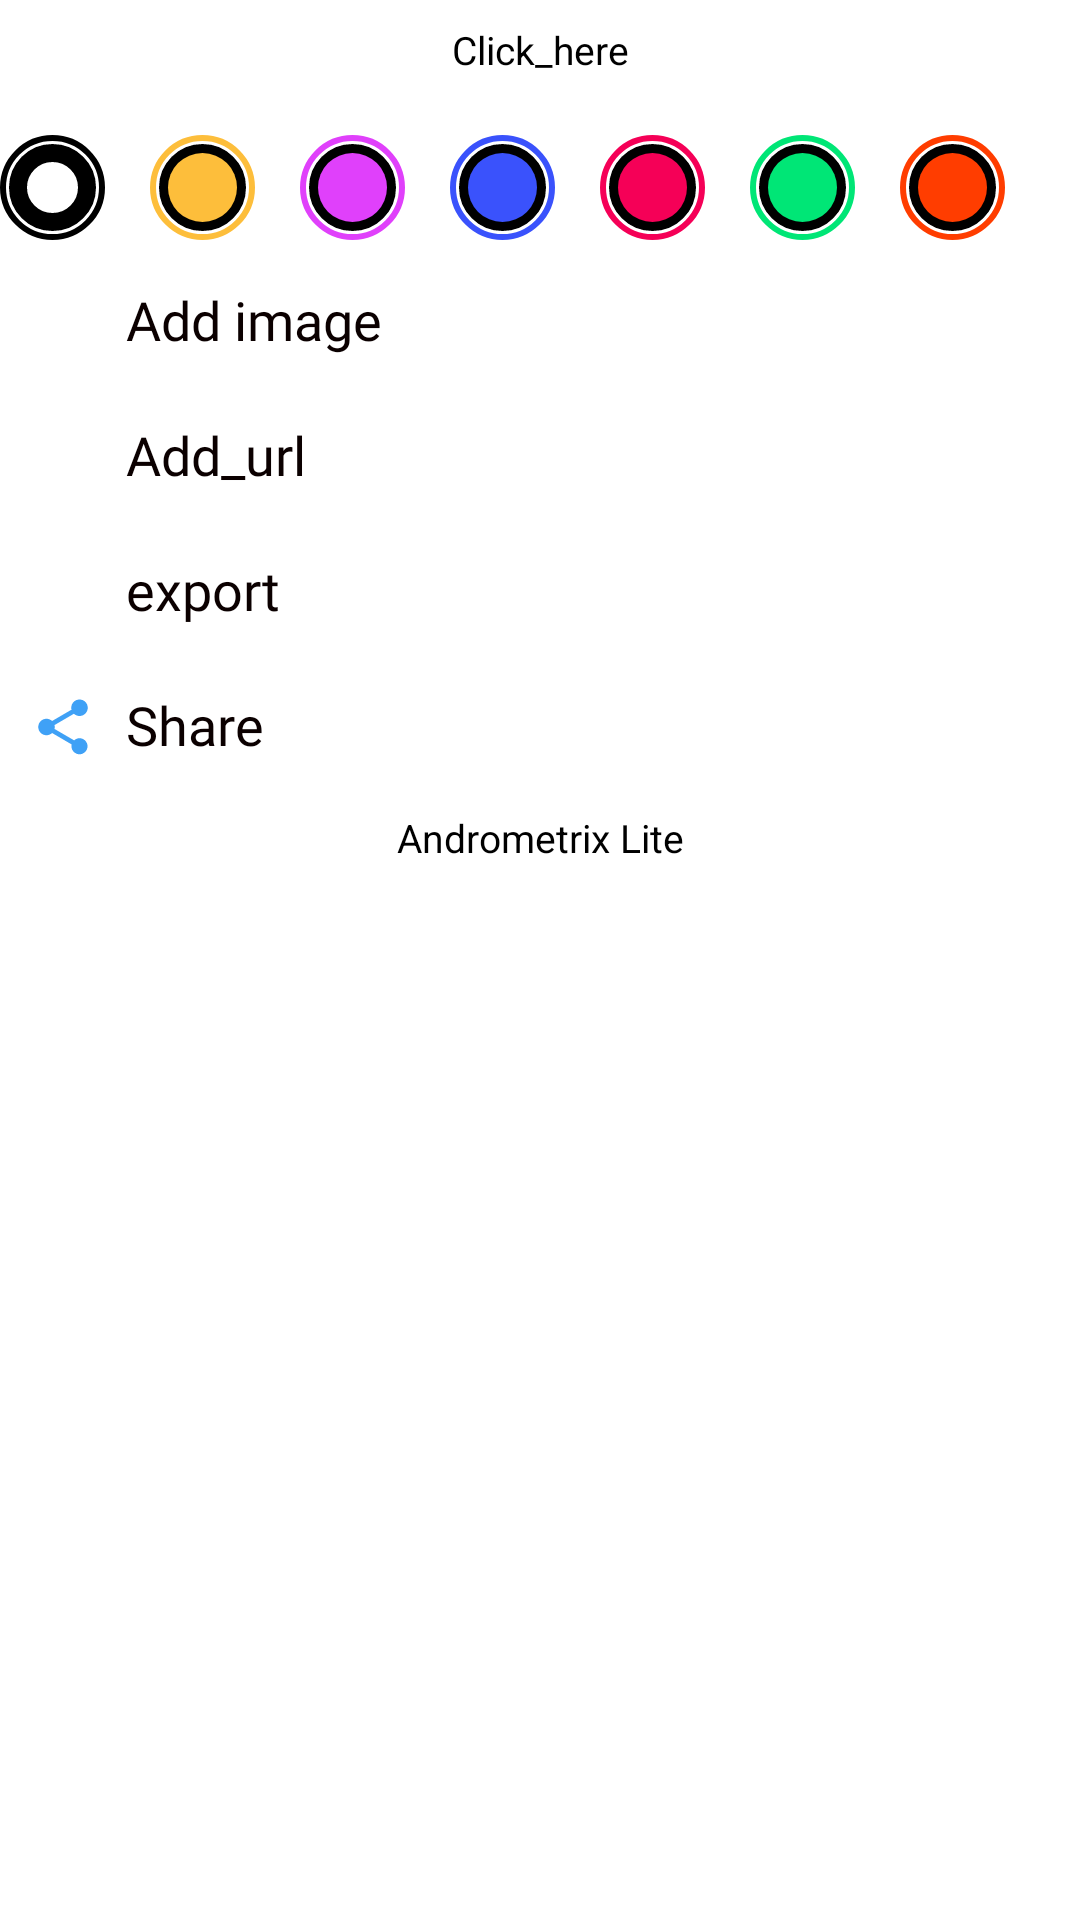

Produce the Android XML layout that renders to this screen, including the resource entries it uses.
<!-- AndroidManifest.xml: application theme Theme.AndrometrixLite -->
<!-- res/layout/layout_mis.xml -->
<?xml version="1.0" encoding="utf-8"?>
<LinearLayout xmlns:android="http://schemas.android.com/apk/res/android"
    xmlns:app="http://schemas.android.com/apk/res-auto"
    xmlns:tools="http://schemas.android.com/tools"
    android:id="@+id/layoutMiscellaneous"
    android:orientation="vertical"
    android:layout_width="match_parent"
    android:layout_height="wrap_content"
    android:background="@drawable/background_mis"
    app:behavior_peekHeight="75sp"
    app:layout_behavior="@string/bottom_sheet_behavior">

    <TextView
        android:id="@+id/textMiscellaneous"
        android:layout_width="match_parent"
        android:layout_height="35sp"
        android:gravity="center"
        android:includeFontPadding="false"
        android:text="Click_here"
        android:textColor="@color/black"
        android:textSize="13sp"/>


    <LinearLayout
        android:layout_width="match_parent"
        android:layout_height="wrap_content"
        android:layout_marginTop="10sp"
        android:layout_marginStart="0sp"
        android:layout_marginEnd="10sp"
        android:gravity="center_vertical"
        android:orientation="horizontal">


        <FrameLayout
            android:layout_width="0dp"
            android:layout_height="wrap_content"
            android:layout_weight="1">

            <View
                android:layout_width="35sp"
                android:layout_height="35sp"
                android:background="@drawable/background_note_color_1"/>

            <ImageView
                android:id="@+id/imageColor1"
                android:layout_width="35sp"
                android:layout_height="35sp"
                android:padding="10sp"
                android:src="@drawable/ic_done"
                android:contentDescription="Todo" />

        </FrameLayout>

        <FrameLayout
            android:layout_width="0dp"
            android:layout_height="wrap_content"
            android:layout_weight="1">

            <View
                android:layout_width="35sp"
                android:layout_height="35sp"
                android:background="@drawable/background_note_color_2"/>

            <ImageView
                android:id="@+id/imageColor2"
                android:layout_width="35sp"
                android:layout_height="35sp"
                android:padding="10sp"
                app:tint="@color/colorWhite"
                android:contentDescription="Todo" />

        </FrameLayout>

        <FrameLayout
            android:layout_width="0dp"
            android:layout_height="wrap_content"
            android:layout_weight="1">

            <View
                android:layout_width="35sp"
                android:layout_height="35sp"
                android:background="@drawable/background_note_color_3"/>

            <ImageView
                android:id="@+id/imageColor3"
                android:layout_width="35sp"
                android:layout_height="35sp"
                android:padding="10sp"
                app:tint="@color/colorWhite"
                android:contentDescription="Todo" />

        </FrameLayout>


        <FrameLayout
            android:layout_width="0dp"
            android:layout_height="wrap_content"
            android:layout_weight="1">

            <View
                android:layout_width="35sp"
                android:layout_height="35sp"
                android:background="@drawable/background_note_color_4"/>

            <ImageView
                android:id="@+id/imageColor4"
                android:layout_width="35sp"
                android:layout_height="35sp"
                android:padding="10sp"
                app:tint="@color/white"
                android:contentDescription="Todo" />

        </FrameLayout>


        <FrameLayout
            android:layout_width="0dp"
            android:layout_height="wrap_content"
            android:layout_weight="1">

            <View
                android:layout_width="35sp"
                android:layout_height="35sp"
                android:background="@drawable/background_note_color_5"/>

            <ImageView
                android:id="@+id/imageColor5"
                android:layout_width="35sp"
                android:layout_height="35sp"
                android:padding="10sp"
                app:tint="@color/colorWhite"
                android:contentDescription="Todo" />

        </FrameLayout>


        <FrameLayout
            android:layout_width="0dp"
            android:layout_height="wrap_content"
            android:layout_weight="1">

            <View
                android:layout_width="35sp"
                android:layout_height="35sp"
                android:background="@drawable/background_note_color_6"/>

            <ImageView
                android:id="@+id/imageColor6"
                android:layout_width="35sp"
                android:layout_height="35sp"
                android:padding="10sp"
                app:tint="@color/colorWhite"
                android:contentDescription="Todo" />

        </FrameLayout>

        <FrameLayout
            android:layout_width="0dp"
            android:layout_height="wrap_content"
            android:layout_weight="1">

            <View
                android:layout_width="35sp"
                android:layout_height="35sp"
                android:background="@drawable/background_note_color_7"/>

            <ImageView
                android:id="@+id/imageColor7"
                android:layout_width="35sp"
                android:layout_height="35sp"
                android:padding="10sp"
                app:tint="@color/colorWhite"
                android:contentDescription="Todo" />

        </FrameLayout>


    </LinearLayout>

    <LinearLayout
        android:id="@+id/layoutAddImage"
        android:layout_width="match_parent"
        android:layout_height="35sp"
        android:layout_marginStart="10sp"
        android:layout_marginEnd="10sp"
        android:layout_marginTop="10sp"
        android:gravity="center_vertical"
        android:orientation="horizontal"
        tools:ignore="UseCompoundDrawables">

        <ImageView
            android:layout_width="22sp"
            android:layout_height="22sp"
            android:contentDescription="Todo"
            android:src="@drawable/ic_add_image"
            app:tint="@color/Black" />

        <TextView
            android:layout_width="match_parent"
            android:layout_height="wrap_content"
            android:layout_marginStart="10sp"
            android:fontFamily="@font/montserrat_semibold"
            android:includeFontPadding="false"
            android:text="Add image"
            android:textColor="@color/Black"
            android:textSize="18dp"
            android:textStyle="normal" />

    </LinearLayout>

    <LinearLayout
        android:id="@+id/layoutAddUrl"
        android:layout_width="match_parent"
        android:layout_height="35sp"
        android:layout_marginStart="@dimen/_10sdp"
        android:layout_marginEnd="@dimen/_10sdp"
        android:layout_marginTop="@dimen/_10sdp"
        android:gravity="center_vertical"
        android:orientation="horizontal"
        tools:ignore="UseCompoundDrawables">

        <ImageView
            android:layout_width="@dimen/_22sdp"
            android:layout_height="@dimen/_22sdp"
            android:contentDescription="Todo"
            android:src="@drawable/ic_web"
            app:tint="@color/Black" />

        <TextView
            android:layout_width="match_parent"
            android:layout_height="wrap_content"
            android:layout_marginStart="@dimen/_10sdp"
            android:fontFamily="@font/montserrat_semibold"
            android:includeFontPadding="false"
            android:text="Add_url"
            android:textColor="@color/Black"
            android:textSize="18dp"
            android:textStyle="normal" />

    </LinearLayout>

    <LinearLayout
        android:id="@+id/layoutExport"
        android:layout_width="match_parent"
        android:layout_height="@dimen/_35sdp"
        android:layout_marginStart="@dimen/_10sdp"
        android:layout_marginEnd="@dimen/_10sdp"
        android:layout_marginTop="@dimen/_10sdp"
        android:gravity="center_vertical"
        android:orientation="horizontal"
        tools:ignore="UseCompoundDrawables">

        <ImageView
            android:layout_width="@dimen/_22sdp"
            android:layout_height="@dimen/_22sdp"
            android:contentDescription="Todo"
            android:src="@drawable/ic_export_file"
            app:tint="@color/Black" />

        <TextView
            android:layout_width="match_parent"
            android:layout_height="wrap_content"
            android:layout_marginStart="@dimen/_10sdp"
            android:fontFamily="@font/montserrat_semibold"
            android:includeFontPadding="false"
            android:text="export"
            android:textColor="@color/Black"
            android:textSize="18dp"
            android:textStyle="normal" />

    </LinearLayout>

    <LinearLayout
        android:id="@+id/layoutShareNote"
        android:layout_width="match_parent"
        android:layout_height="@dimen/_35sdp"
        android:layout_marginStart="@dimen/_10sdp"
        android:layout_marginEnd="@dimen/_10sdp"
        android:layout_marginTop="@dimen/_10sdp"
        android:gravity="center_vertical"
        android:orientation="horizontal"
        tools:ignore="UseCompoundDrawables">

        <ImageView
            android:layout_width="@dimen/_22sdp"
            android:layout_height="@dimen/_22sdp"
            android:contentDescription="Todo"
            android:src="@drawable/ic_share" />

        <TextView
            android:layout_width="match_parent"
            android:layout_height="wrap_content"
            android:layout_marginStart="@dimen/_10sdp"
            android:fontFamily="@font/montserrat_semibold"
            android:includeFontPadding="false"
            android:text="Share"
            android:textColor="@color/Black"
            android:textSize="18dp"
            android:textStyle="normal" />

    </LinearLayout>

    <LinearLayout
        android:id="@+id/layoutDeleteNote"
        android:layout_width="match_parent"
        android:layout_height="@dimen/_35sdp"
        android:layout_marginStart="@dimen/_10sdp"
        android:layout_marginEnd="@dimen/_10sdp"
        android:layout_marginTop="@dimen/_10sdp"
        android:gravity="center_vertical"
        android:orientation="horizontal"
        android:visibility="gone"
        tools:ignore="UseCompoundDrawables">

        <ImageView
            android:layout_width="@dimen/_22sdp"
            android:layout_height="@dimen/_22sdp"
            android:src="@drawable/ic_delete"
            app:tint="@color/colorDelete"
            android:contentDescription="@string/todo" />

        <TextView
            android:layout_width="match_parent"
            android:layout_height="wrap_content"
            android:layout_marginStart="@dimen/_10sdp"
            android:includeFontPadding="false"
            android:text="delete_note"
            android:textColor="@color/colorDelete"
            android:textSize="@dimen/_12ssp"/>

    </LinearLayout>

    <TextView
        android:layout_width="match_parent"
        android:layout_height="40sp"
        android:gravity="center"
        android:includeFontPadding="false"
        android:text="@string/app_name"
        android:textColor="@color/black"
        android:textSize="13sp"/>


</LinearLayout>
<!-- resources referenced by this layout -->
<resources>
  <color name="Black">#0B0000</color>
  <color name="black">#FF000000</color>
  <color name="colorDelete">#ff4842</color>
  <color name="colorWhite">#FFFFFF</color>
  <color name="white">#FFFFFFFF</color>
  <dimen name="_10sdp">10sp</dimen>
  <dimen name="_12ssp">12sp</dimen>
  <dimen name="_22sdp">22sp</dimen>
  <dimen name="_35sdp">35sp</dimen>
  <!-- drawable background_mis (drawable) -->
  <?xml version="1.0" encoding="utf-8"?>
  <shape xmlns:android="http://schemas.android.com/apk/res/android"
      android:shape="rectangle">
  
      <solid android:color="?attr/BackgroundColor_S"/>
  
      <corners android:topLeftRadius="15sp"
          android:topRightRadius="15sp"/>
  </shape>
  <!-- drawable background_note_color_7 (drawable) -->
  <?xml version="1.0" encoding="utf-8"?>
  <layer-list xmlns:android="http://schemas.android.com/apk/res/android">
  
      <item>
          <shape android:shape="oval">
              <stroke
                  android:width="2sp"
                  android:color="@color/colorNoteColor7"/>
          </shape>
      </item>
  
      <item
          android:bottom="3sp"
          android:left="3sp"
          android:right="3sp"
          android:top="3sp">
  
          <shape android:shape="oval">
              <stroke
                  android:width="6sp"
                  android:color="?attr/BackgroundColor_S"/>
          </shape>
      </item>
  
      <item
          android:bottom="6sp"
          android:left="6sp"
          android:right="6sp"
          android:top="6sp">
  
          <shape android:shape="oval">
              <solid android:color="@color/colorNoteColor7"/>
          </shape>
      </item>
  
  </layer-list>
  <!-- drawable ic_share (drawable) -->
  <vector android:height="24dp" android:tint="#3FA1F6"
      android:viewportHeight="24" android:viewportWidth="24"
      android:width="24dp" xmlns:android="http://schemas.android.com/apk/res/android">
      <path android:fillColor="@android:color/white" android:pathData="M18,16.08c-0.76,0 -1.44,0.3 -1.96,0.77L8.91,12.7c0.05,-0.23 0.09,-0.46 0.09,-0.7s-0.04,-0.47 -0.09,-0.7l7.05,-4.11c0.54,0.5 1.25,0.81 2.04,0.81 1.66,0 3,-1.34 3,-3s-1.34,-3 -3,-3 -3,1.34 -3,3c0,0.24 0.04,0.47 0.09,0.7L8.04,9.81C7.5,9.31 6.79,9 6,9c-1.66,0 -3,1.34 -3,3s1.34,3 3,3c0.79,0 1.5,-0.31 2.04,-0.81l7.12,4.16c-0.05,0.21 -0.08,0.43 -0.08,0.65 0,1.61 1.31,2.92 2.92,2.92 1.61,0 2.92,-1.31 2.92,-2.92s-1.31,-2.92 -2.92,-2.92z"/>
  </vector>
  <string name="app_name">Andrometrix Lite</string>
  <string name="todo">Todo</string>
  <style name="Theme.AndrometrixLite" parent="Theme.MaterialComponents.DayNight.NoActionBar">
          
          <item name="colorPrimary">@color/colorPrimary</item>
          <item name="colorPrimaryVariant">@color/colorPrimaryDark</item>
          <item name="colorOnPrimary">@color/white</item>
          
          <item name="colorSecondary">@color/teal_200</item>
          <item name="colorSecondaryVariant">@color/teal_700</item>
          <item name="colorOnSecondary">@color/black</item>
          
          <item name="colorAccent">@color/colorAccent</item>
          <item name="android:statusBarColor" tools:targetApi="l">?attr/colorPrimaryVariant</item>
          
      </style>
  <color name="colorNoteColor2">#fdbe3b</color>
  <color name="colorNoteColor3">#E040FB</color>
  <color name="colorNoteColor4">#3a52fc</color>
  <color name="colorNoteColor5">#F50057</color>
  <color name="colorNoteColor6">#00E676</color>
  <color name="colorNoteColor7">#FF3D00</color>
  <color name="colorPrimary">#008577</color>
  <color name="colorPrimaryDark">#00574B</color>
  <color name="teal_200">#FF03DAC5</color>
  <color name="teal_700">#FF018786</color>
  <color name="colorAccent">#CC4F6CFA</color>
</resources>
